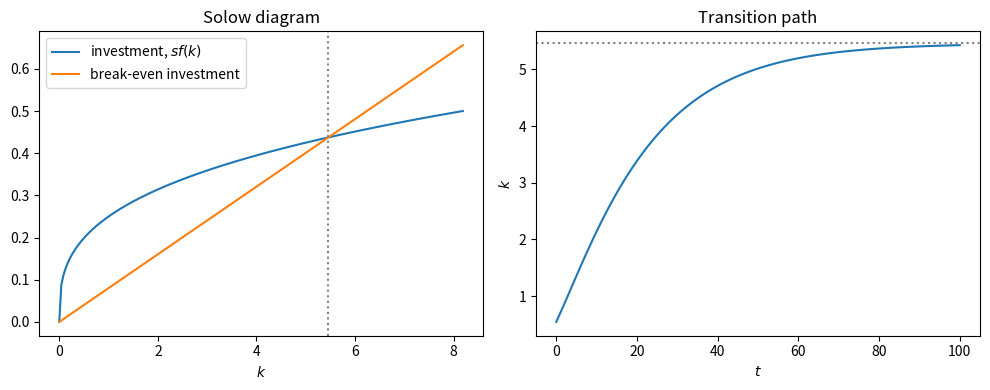

Write Python code to recreate this figure.
"""Solow growth model with Cobb-Douglas technology, in discrete time.

k is capital per effective worker; output per effective worker is y = k^alpha.

Run as a script to plot the transition path:  uv run solow/solow.py
"""

from dataclasses import dataclass

import numpy as np


@dataclass
class Params:
    s: float = 0.25  # investment rate (the textbook "saving rate")
    alpha: float = 0.33  # capital share
    delta: float = 0.05  # depreciation rate
    n: float = 0.01  # population growth
    g: float = 0.02  # technology growth


def output(k, p: Params):
    return k**p.alpha


def break_even(k, p: Params):
    """Investment per effective worker needed to keep k constant."""
    return (p.delta + p.n + p.g + p.n * p.g) * k


def steady_state(p: Params) -> float:
    return (p.s / (p.delta + p.n + p.g + p.n * p.g)) ** (1 / (1 - p.alpha))


def step(k, p: Params):
    return (p.s * output(k, p) + (1 - p.delta) * k) / ((1 + p.n) * (1 + p.g))


def simulate(k0: float, p: Params = Params(), periods: int = 100) -> dict:
    """Return arrays t, k, y, c, i for t = 0..periods."""
    k = np.empty(periods + 1)
    k[0] = k0
    for t in range(periods):
        k[t + 1] = step(k[t], p)
    y = output(k, p)
    return {"t": np.arange(periods + 1), "k": k, "y": y, "c": (1 - p.s) * y, "i": p.s * y}


if __name__ == "__main__":
    import matplotlib.pyplot as plt

    p = Params()
    k_star = steady_state(p)
    path = simulate(k0=0.1 * k_star, p=p)

    fig, (ax1, ax2) = plt.subplots(1, 2, figsize=(10, 4))

    k_grid = np.linspace(0, 1.5 * k_star, 200)
    ax1.plot(k_grid, p.s * output(k_grid, p), label="investment, $s f(k)$")
    ax1.plot(k_grid, break_even(k_grid, p), label="break-even investment")
    ax1.axvline(k_star, color="grey", linestyle=":")
    ax1.set_xlabel("$k$")
    ax1.set_title("Solow diagram")
    ax1.legend()

    ax2.plot(path["t"], path["k"])
    ax2.axhline(k_star, color="grey", linestyle=":")
    ax2.set_xlabel("$t$")
    ax2.set_ylabel("$k$")
    ax2.set_title("Transition path")

    fig.tight_layout()
    plt.show()
